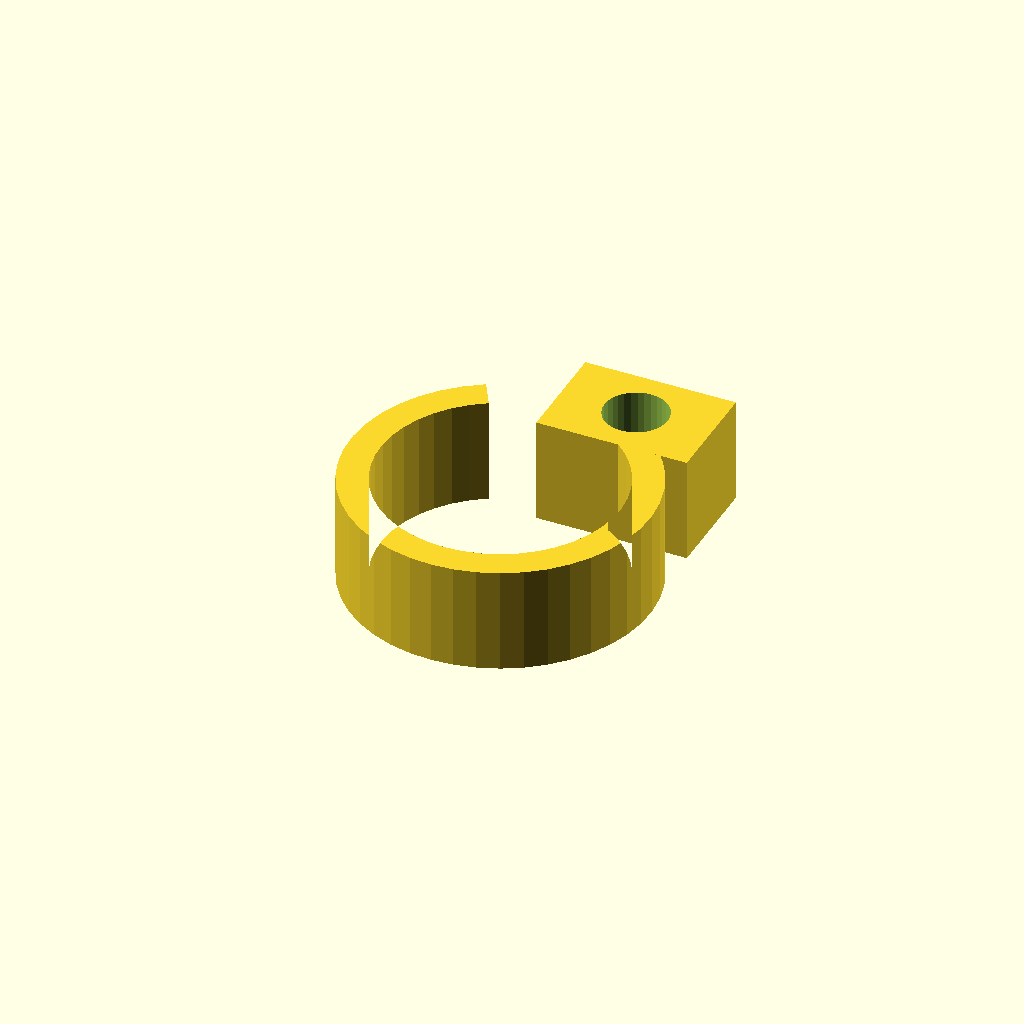
Cell 1 — every parameter at its default value.
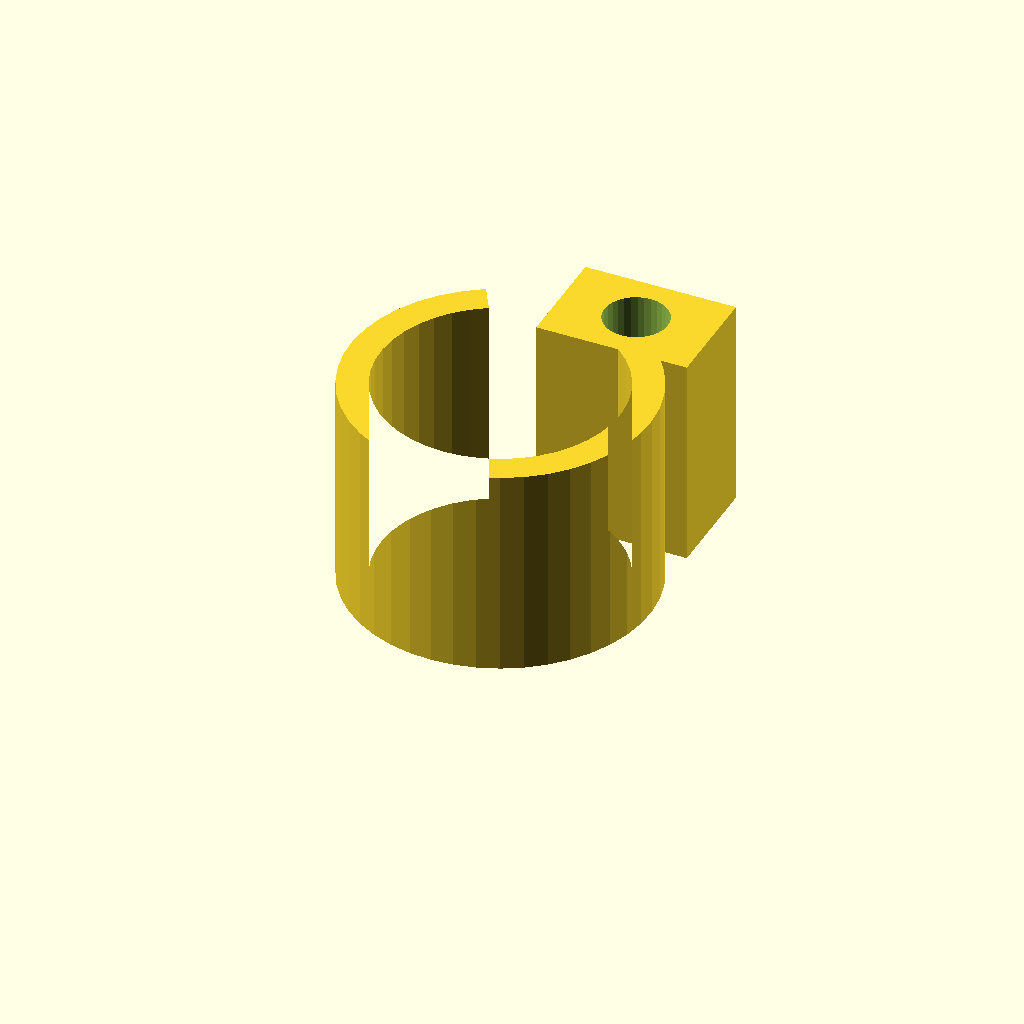
Cell 2: the same model with clamp_w = 28.
One fixed orthographic camera (rotation 55°, 0°, 25°; colour scheme Cornfield) for every cell.
Source of the model, optional_data/data/gen3/pipeclamps/part_0028.scad:
$fn = 32;

// ----------------------------------------------------------------------
// Pipe clamp: 39.76 mm ring, 4 mm wall, 14 mm wide
// ----------------------------------------------------------------------

// --- parameters (mm) ---
outer_r = 19.88;          // clamp outside radius
inner_r = 15.88;          // pipe bore radius
band = 4;                 // band thickness
clamp_w = 14;             // clamp width
opening = 60;             // opening angle between the ends
lug_w = 20;               // lug width
lug_len = 14;             // lug length
bolt_d = 8.4;             // bolt hole

clamp_profile = [[-9.94, 17.217], [-12.33, 15.594], [-14.46, 13.642], [-16.285, 11.403], [-17.765, 8.922], [-18.871, 6.253], [-19.578, 3.452], [-19.872, 0.578], [-19.746, -2.308], [-19.203, -5.145], [-18.254, -7.874], [-16.92, -10.437], [-15.229, -12.779], [-13.216, -14.851], [-10.924, -16.609], [-8.402, -18.017], [-5.702, -19.045], [-2.881, -19.67], [0, -19.88], [2.881, -19.67], [5.702, -19.045], [8.402, -18.017], [10.924, -16.609], [13.216, -14.851], [15.229, -12.779], [16.92, -10.437], [18.254, -7.874], [19.203, -5.145], [19.746, -2.308], [19.872, 0.578], [19.578, 3.452], [18.871, 6.253], [17.765, 8.922], [16.285, 11.403], [14.46, 13.642], [12.33, 15.594], [9.94, 17.217], [7.94, 13.752], [9.849, 12.457], [11.551, 10.898], [13.008, 9.108], [14.191, 7.127], [15.074, 4.995], [15.639, 2.758], [15.873, 0.462], [15.773, -1.844], [15.339, -4.11], [14.581, -6.29], [13.516, -8.337], [12.165, -10.207], [10.557, -11.863], [8.726, -13.268], [6.711, -14.392], [4.554, -15.213], [2.302, -15.712], [0, -15.88], [-2.302, -15.712], [-4.554, -15.213], [-6.711, -14.392], [-8.726, -13.268], [-10.557, -11.863], [-12.165, -10.207], [-13.516, -8.337], [-14.581, -6.29], [-15.339, -4.11], [-15.773, -1.844], [-15.873, 0.462], [-15.639, 2.758], [-15.074, 4.995], [-14.191, 7.127], [-13.008, 9.108], [-11.551, 10.898], [-9.849, 12.457], [-7.94, 13.752]];

difference() {
  union() {
    linear_extrude(height = clamp_w) polygon(clamp_profile);
    /* bolt lug on the other end */
    translate([-1.06, 12.48, 0]) cube([lug_w, 14, clamp_w]);
  }
  translate([8.94, 19.48, -2.5]) cylinder(h = clamp_w + 5, d = bolt_d);
}
Parameter table extracted from the source (name, type, default, range or options):
outer_r: number, default 19.88
inner_r: number, default 15.88
band: number, default 4
clamp_w: number, default 14
opening: number, default 60
lug_w: number, default 20
lug_len: number, default 14
bolt_d: number, default 8.4
